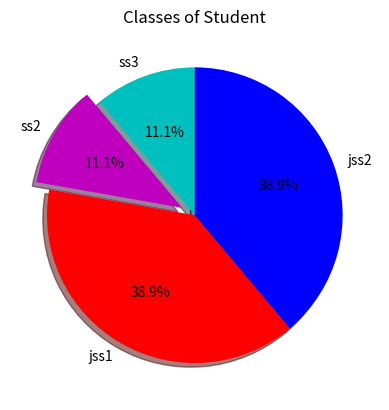

This chart was generated by the following Python code:
import matplotlib.pyplot as plt

slices = [2,2,7,7]
Nclass = ['ss3','ss2','jss1','jss2']
cols = ['c','m','r','b']

plt.pie(slices,
        labels=Nclass,
        colors=cols,
        startangle=90,
        shadow=True,
        explode=(0,0.1,0,0),
        autopct='%1.1f%%')

plt.title('Classes of Student')
plt.show()
